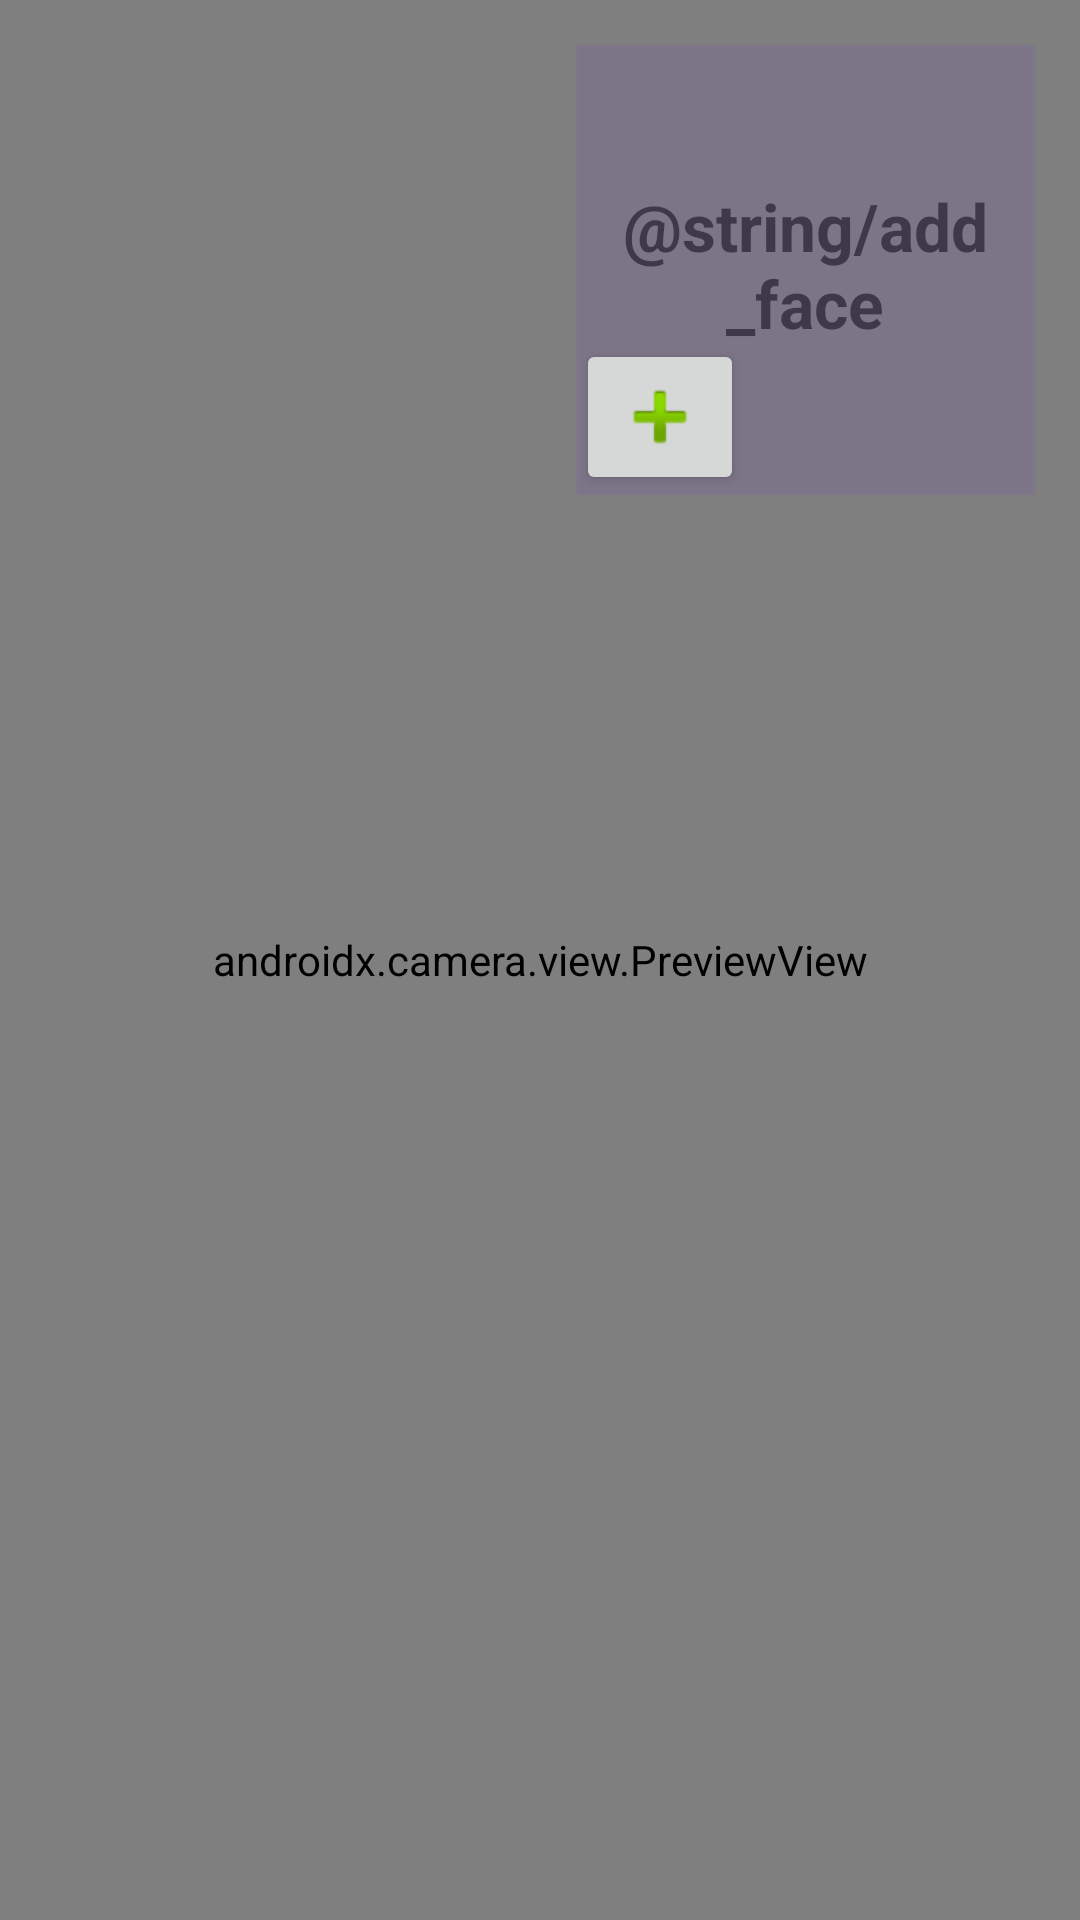

The Android layout XML behind this screen, and the referenced resources:
<!-- AndroidManifest.xml: application theme Theme.UREYE -->
<!-- res/layout/activity_face_recognition.xml -->
<?xml version="1.0" encoding="utf-8"?>
<layout xmlns:android="http://schemas.android.com/apk/res/android"
    xmlns:app="http://schemas.android.com/apk/res-auto"
    xmlns:tools="http://schemas.android.com/tools">

    <androidx.constraintlayout.widget.ConstraintLayout
        android:id="@+id/coordinatorLayout"
        android:layout_width="match_parent"
        android:layout_height="match_parent">

        <FrameLayout
            android:id="@+id/container"
            android:layout_width="match_parent"
            android:layout_height="match_parent"
            app:layout_constraintBottom_toBottomOf="parent"
            app:layout_constraintEnd_toEndOf="parent"
            app:layout_constraintStart_toStartOf="parent"
            app:layout_constraintTop_toTopOf="parent"
            app:layout_constraintVertical_bias="0.060000002">

            <androidx.camera.view.PreviewView
                android:id="@+id/previewView"
                android:layout_width="match_parent"
                android:layout_height="match_parent" />

        </FrameLayout>

        <ImageButton
            android:id="@+id/add_face"
            android:layout_width="wrap_content"
            android:layout_height="wrap_content"
            android:elevation="2dp"
            app:layout_constraintBottom_toBottomOf="@+id/face_preview"
            app:layout_constraintStart_toStartOf="@+id/face_preview"
            app:srcCompat="@android:drawable/ic_input_add" />

        <ImageView
            android:id="@+id/face_preview"
            android:layout_width="153dp"
            android:layout_height="150dp"
            android:layout_margin="@dimen/fifteen_dp"
            android:background="#2C7E57C2"
            android:elevation="1dp"
            app:layout_constraintEnd_toEndOf="parent"
            app:layout_constraintTop_toTopOf="parent"
            tools:srcCompat="@android:drawable/screen_background_light_transparent" />

        

        <TextView
            android:id="@+id/reco_name"
            android:layout_width="0dp"
            android:layout_height="wrap_content"
            android:hint="@string/add_face"
            android:textAlignment="center"
            android:textColor="@color/purple_500"
            android:textSize="22sp"
            android:textStyle="bold"
            app:layout_constraintBottom_toBottomOf="@+id/face_preview"
            app:layout_constraintEnd_toEndOf="@+id/face_preview"
            app:layout_constraintHorizontal_bias="0.487"
            app:layout_constraintStart_toStartOf="@+id/face_preview"
            app:layout_constraintTop_toTopOf="@+id/face_preview"
            app:layout_constraintVertical_bias="0.479" />

        <TextView
            android:id="@+id/preview_info"
            android:layout_width="164dp"
            android:layout_height="165dp"
            android:textColor="@color/black"
            android:textSize="15sp"
            app:layout_constraintBottom_toBottomOf="@+id/face_preview"
            app:layout_constraintEnd_toEndOf="@+id/face_preview"
            app:layout_constraintHorizontal_bias="0.487"
            app:layout_constraintStart_toStartOf="@+id/face_preview"
            app:layout_constraintTop_toTopOf="@+id/face_preview"
            app:layout_constraintVertical_bias="0.914" />

    </androidx.constraintlayout.widget.ConstraintLayout>

</layout>
<!-- resources referenced by this layout -->
<resources>
  <color name="black">#FF000000</color>
  <color name="purple_500">#FF6200EE</color>
  <dimen name="fifteen_dp">15dp</dimen>
  <!-- drawable ic_button_bg (drawable) -->
  <?xml version="1.0" encoding="utf-8"?>
  <shape xmlns:android="http://schemas.android.com/apk/res/android">
      <corners android:radius="@dimen/ten_dp" />
      <solid android:color="@color/colorBlue" />
  </shape>
  <style name="Theme.UREYE" parent="Theme.MaterialComponents.DayNight.NoActionBar">
          
          <item name="colorPrimary">@color/purple_500</item>
          <item name="colorPrimaryVariant">@color/purple_700</item>
          <item name="colorOnPrimary">@color/white</item>
          
          <item name="colorSecondary">@color/teal_200</item>
          <item name="colorSecondaryVariant">@color/teal_700</item>
          <item name="colorOnSecondary">@color/black</item>
          
          <item name="android:statusBarColor" tools:targetApi="l">?attr/colorPrimaryVariant</item>
          
      </style>
  <dimen name="ten_dp">10dp</dimen>
  <color name="colorBlue">#4285F4</color>
  <color name="purple_700">#FF3700B3</color>
  <color name="white">#FFFFFFFF</color>
  <color name="teal_200">#FF03DAC5</color>
  <color name="teal_700">#FF018786</color>
</resources>
